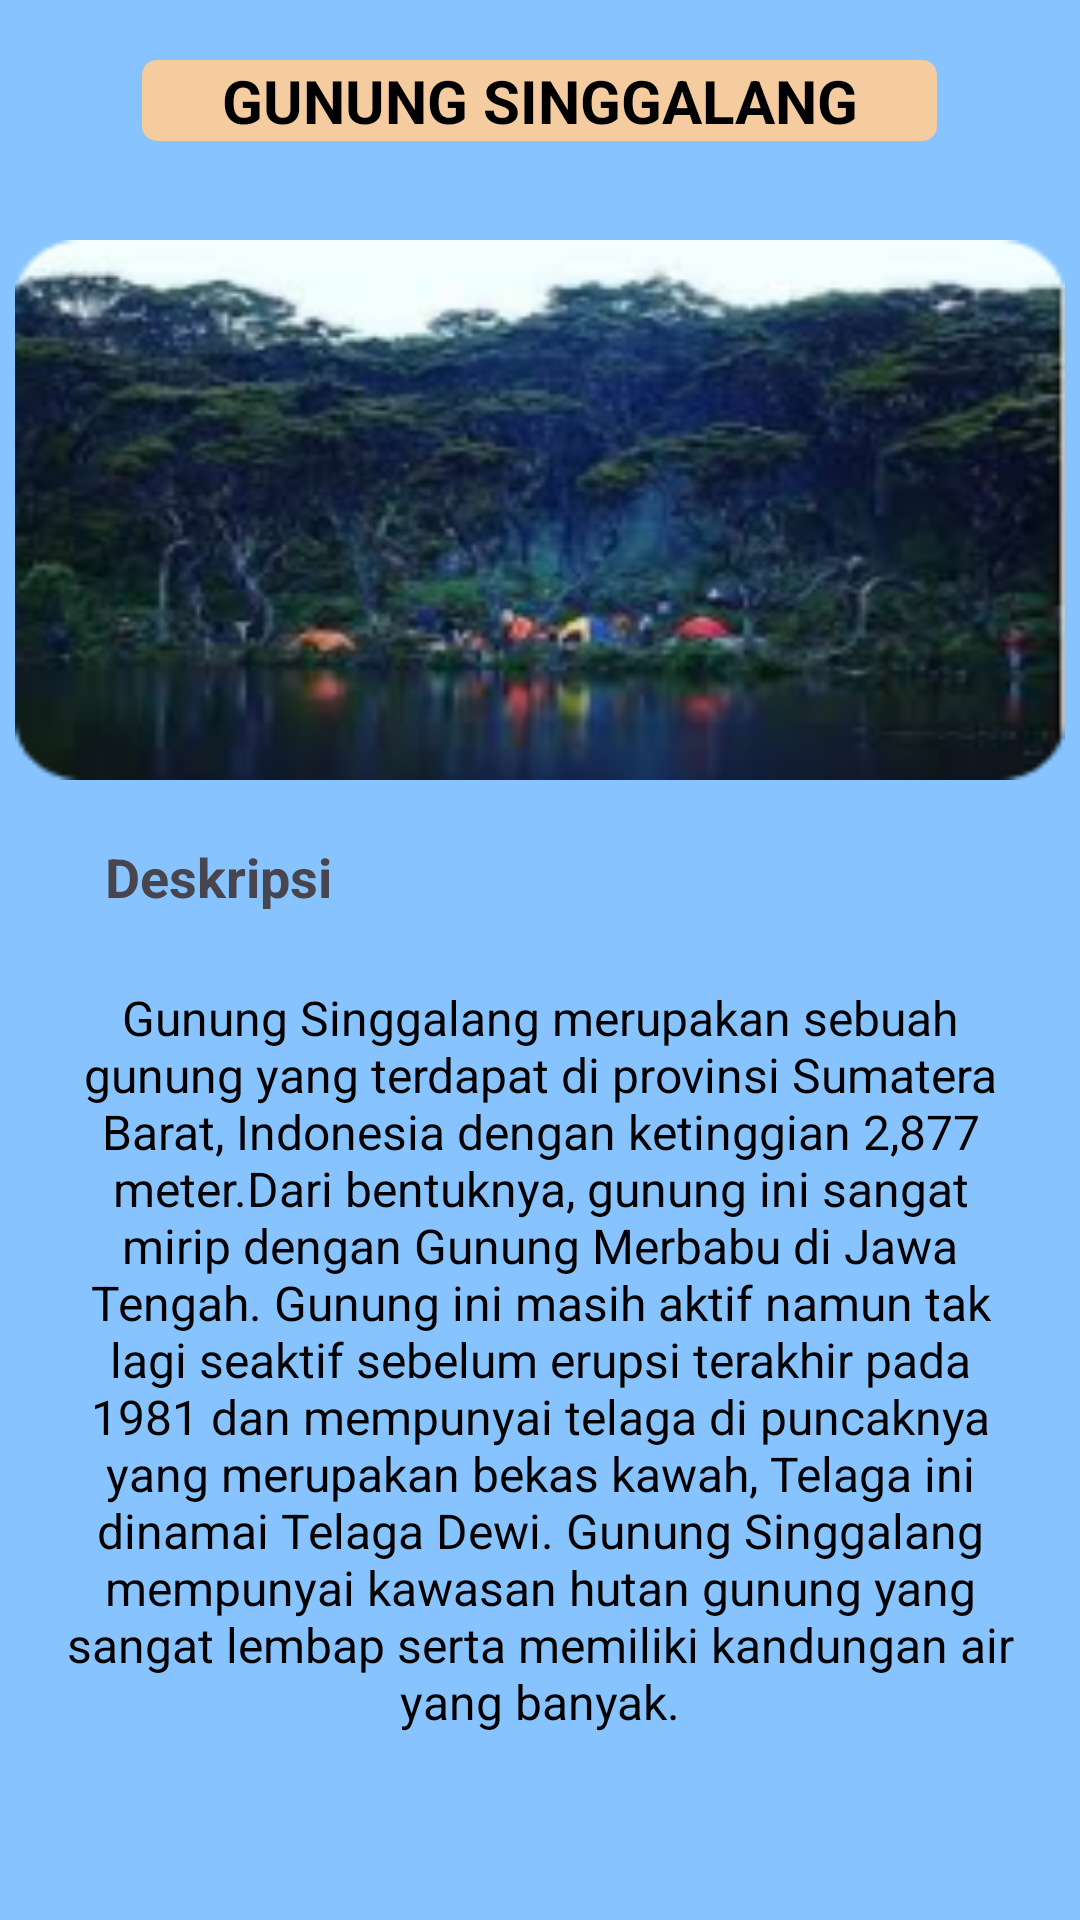

Android layout source for this screen:
<!-- AndroidManifest.xml: application theme Theme.AplikasiPendakianSumbar -->
<!-- res/layout/activity_singgalang.xml -->
<?xml version="1.0" encoding="utf-8"?>
<RelativeLayout
    xmlns:android="http://schemas.android.com/apk/res/android"
    xmlns:tools="http://schemas.android.com/tools"
    xmlns:app="http://schemas.android.com/apk/res-auto"
    android:layout_width="match_parent"
    android:layout_height="match_parent"
    android:background="@color/biru"
    tools:context=".Singgalang">
    <TextView
        android:id="@+id/singgalang_txt1"
        android:layout_width="265dp"
        android:layout_height="wrap_content"
        android:text="GUNUNG SINGGALANG"
        android:gravity="center_horizontal"
        android:textSize="20dp"
        android:textColor="@color/black"
        android:textStyle="bold"
        android:layout_centerHorizontal="true"
        android:background="@drawable/background_header1"
        android:layout_marginTop="20dp"/>

    <ImageView
        android:id="@+id/singgalang_gambar1"
        android:layout_width="350dp"
        android:layout_height="180dp"
        android:layout_centerHorizontal="true"
        android:background="@drawable/singgalang"
        android:layout_marginTop="80dp" />

    <TextView
        android:id="@+id/singgalang_txt2"
        android:layout_width="wrap_content"
        android:layout_height="wrap_content"
        android:text="Deskripsi"
        android:layout_below="@+id/singgalang_gambar1"
        android:layout_marginTop="20dp"
        android:layout_marginLeft="35dp"
        android:textSize="18dp"
        android:textStyle="bold"/>

    <TextView
        android:id="@+id/singgalang_txt3"
        android:layout_width="350dp"
        android:layout_height="wrap_content"
        android:layout_below="@+id/singgalang_txt2"
        android:layout_centerHorizontal="true"
        android:background="@drawable/background_deskripsi"
        android:layout_marginTop="8dp"
        android:padding="16dp"
        android:gravity="center"
        android:text="Gunung Singgalang merupakan sebuah gunung yang terdapat di provinsi Sumatera Barat, Indonesia dengan ketinggian 2,877 meter.Dari bentuknya, gunung ini sangat mirip dengan Gunung Merbabu di Jawa Tengah. Gunung ini masih aktif namun tak lagi seaktif sebelum erupsi terakhir pada 1981 dan mempunyai telaga di puncaknya yang merupakan bekas kawah, Telaga ini dinamai Telaga Dewi. Gunung Singgalang mempunyai kawasan hutan gunung yang sangat lembap serta memiliki kandungan air yang banyak."
        android:textSize="16dp"
        android:textColor="@color/black"
        android:fontFamily="sans-serif"/>

  </RelativeLayout
   >
<!-- resources referenced by this layout -->
<resources>
  <color name="biru">#87C4FF</color>
  <color name="black">#FF000000</color>
  <!-- drawable background_header1 (drawable) -->
  <?xml version="1.0" encoding="utf-8"?>
  <shape android:shape="rectangle" xmlns:android="http://schemas.android.com/apk/res/android">
  <solid android:color="@color/birumuda"/>
      <corners android:radius="5dp"/>
  </shape>
  <!-- drawable singgalang: png bitmap (drawable, 60886 bytes) -->
  <style name="Theme.AplikasiPendakianSumbar" parent="Base.Theme.AplikasiPendakianSumbar" />
  <color name="birumuda">#F5CCA0</color>
  <style name="Base.Theme.AplikasiPendakianSumbar" parent="Theme.Material3.DayNight.NoActionBar">
          
          
      </style>
</resources>
